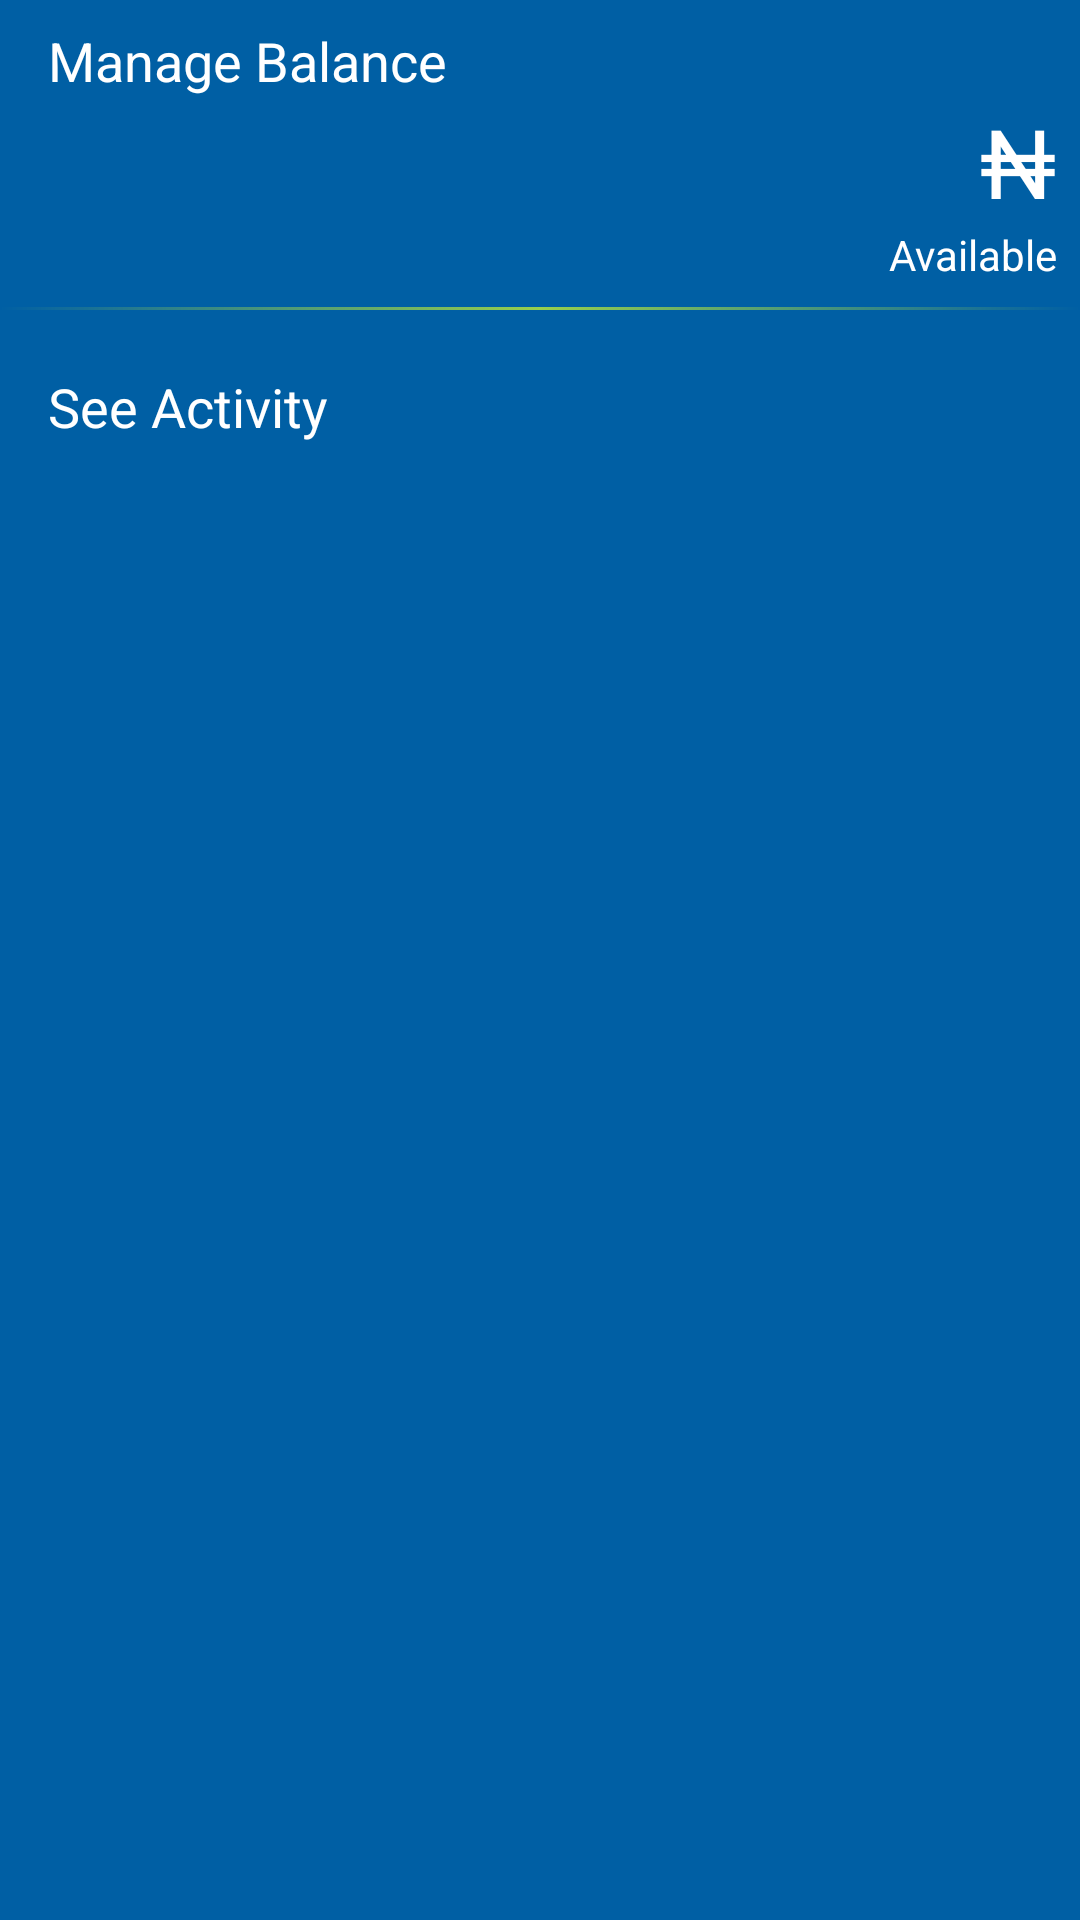

This screen was rendered from an Android layout file. Write that file and the resources it references.
<!-- AndroidManifest.xml: application theme AppThemeNoBar -->
<!-- res/layout/manage_balance.xml -->
<?xml version="1.0" encoding="utf-8"?>
<LinearLayout xmlns:android="http://schemas.android.com/apk/res/android"
    android:layout_width="match_parent"
    android:layout_height="wrap_content"
    android:background="@color/colorPrimary"
    android:orientation="vertical">

    <LinearLayout
        android:id="@+id/agent_balance_request"
        android:layout_width="match_parent"
        android:layout_height="wrap_content"
        android:background="?selectableItemBackground"
        android:clickable="true"
        android:orientation="vertical"
        android:paddingTop="8dp">

        <android.support.v7.widget.AppCompatTextView
            android:layout_width="match_parent"
            android:layout_height="wrap_content"
            android:clickable="false"
            android:paddingLeft="16dp"
            android:text="Manage Balance"
            android:textColor="#fff"
            android:textSize="18dp" />


        <android.support.v7.widget.LinearLayoutCompat
            android:layout_width="match_parent"
            android:layout_height="wrap_content"
            android:clickable="false"
            android:gravity="right"
            android:orientation="horizontal">

            <android.support.v7.widget.LinearLayoutCompat
                android:layout_width="match_parent"
                android:layout_height="wrap_content"
                android:layout_weight="1"
                android:clickable="false"
                android:gravity="right"
                android:orientation="vertical"
                android:paddingBottom="8dp"
                android:paddingRight="8dp">

              <LinearLayout
                  android:gravity="right"
                  android:layout_width="match_parent"
                  android:layout_height="wrap_content"
                  android:orientation="horizontal">
                  <android.support.v7.widget.AppCompatTextView
                      android:layout_width="wrap_content"
                      android:layout_height="wrap_content"
                      android:clickable="false"
                      android:drawablePadding="16dp"
                      android:gravity="right"
                      android:textColor="#fff"
                      android:text="₦"
                      android:textSize="32dp" />
                  <android.support.v7.widget.AppCompatTextView
                      android:id="@+id/agent_balance_value"
                      android:layout_width="wrap_content"
                      android:layout_height="wrap_content"
                      android:clickable="false"
                      android:drawablePadding="16dp"
                      android:gravity="right"
                      android:textColor="#fff"
                      android:textSize="32dp" />

              </LinearLayout>

                <android.support.v7.widget.AppCompatTextView
                    android:id="@+id/agent_balance_desc"
                    android:layout_width="match_parent"
                    android:layout_height="wrap_content"
                    android:clickable="false"
                    android:gravity="right"
                    android:text="Available"
                    android:textColor="#fff"
                    android:textSize="14dp" />

            </android.support.v7.widget.LinearLayoutCompat>


            <android.support.v7.widget.AppCompatImageView
                android:layout_width="wrap_content"
                android:layout_height="wrap_content"
                android:layout_gravity="center_vertical"
                android:src="@drawable/ic_chevron_right_white_24dp" />
        </android.support.v7.widget.LinearLayoutCompat>
    </LinearLayout>


    <View
        android:layout_width="match_parent"
        android:layout_height="1dp"
        android:background="@drawable/gradient_line" />


    <android.support.v7.widget.AppCompatTextView
        android:id="@+id/agent_activity"
        android:layout_width="match_parent"
        android:layout_height="wrap_content"
        android:background="?selectableItemBackground"
        android:clickable="true"
        android:drawableRight="@drawable/ic_chevron_right_white_24dp"
        android:paddingBottom="20dp"
        android:paddingLeft="16dp"
        android:paddingTop="20dp"
        android:text="See Activity"
        android:textColor="#fff"
        android:textSize="18dp" />


</LinearLayout>
<!-- resources referenced by this layout -->
<resources>
  <color name="colorPrimary">#005fa4</color>
  <!-- drawable gradient_line (drawable) -->
  <?xml version="1.0" encoding="utf-8"?>
  <shape xmlns:android="http://schemas.android.com/apk/res/android"
      android:shape="rectangle">
      <gradient
          android:angle="0"
          android:centerColor="#97CF4D"
          android:endColor="@color/colorPrimary"
          android:startColor="@color/colorPrimary" />
  </shape>
  <style name="AppThemeNoBar" parent="Theme.AppCompat.Light.NoActionBar">
          
          <item name="colorPrimary">@color/colorPrimary</item>
          <item name="colorPrimaryDark">@color/colorPrimaryDark</item>
          <item name="colorAccent">@color/colorAccent</item>
      </style>
  <color name="colorPrimaryDark">#005fa4</color>
  <color name="colorAccent">#FF4081</color>
</resources>
